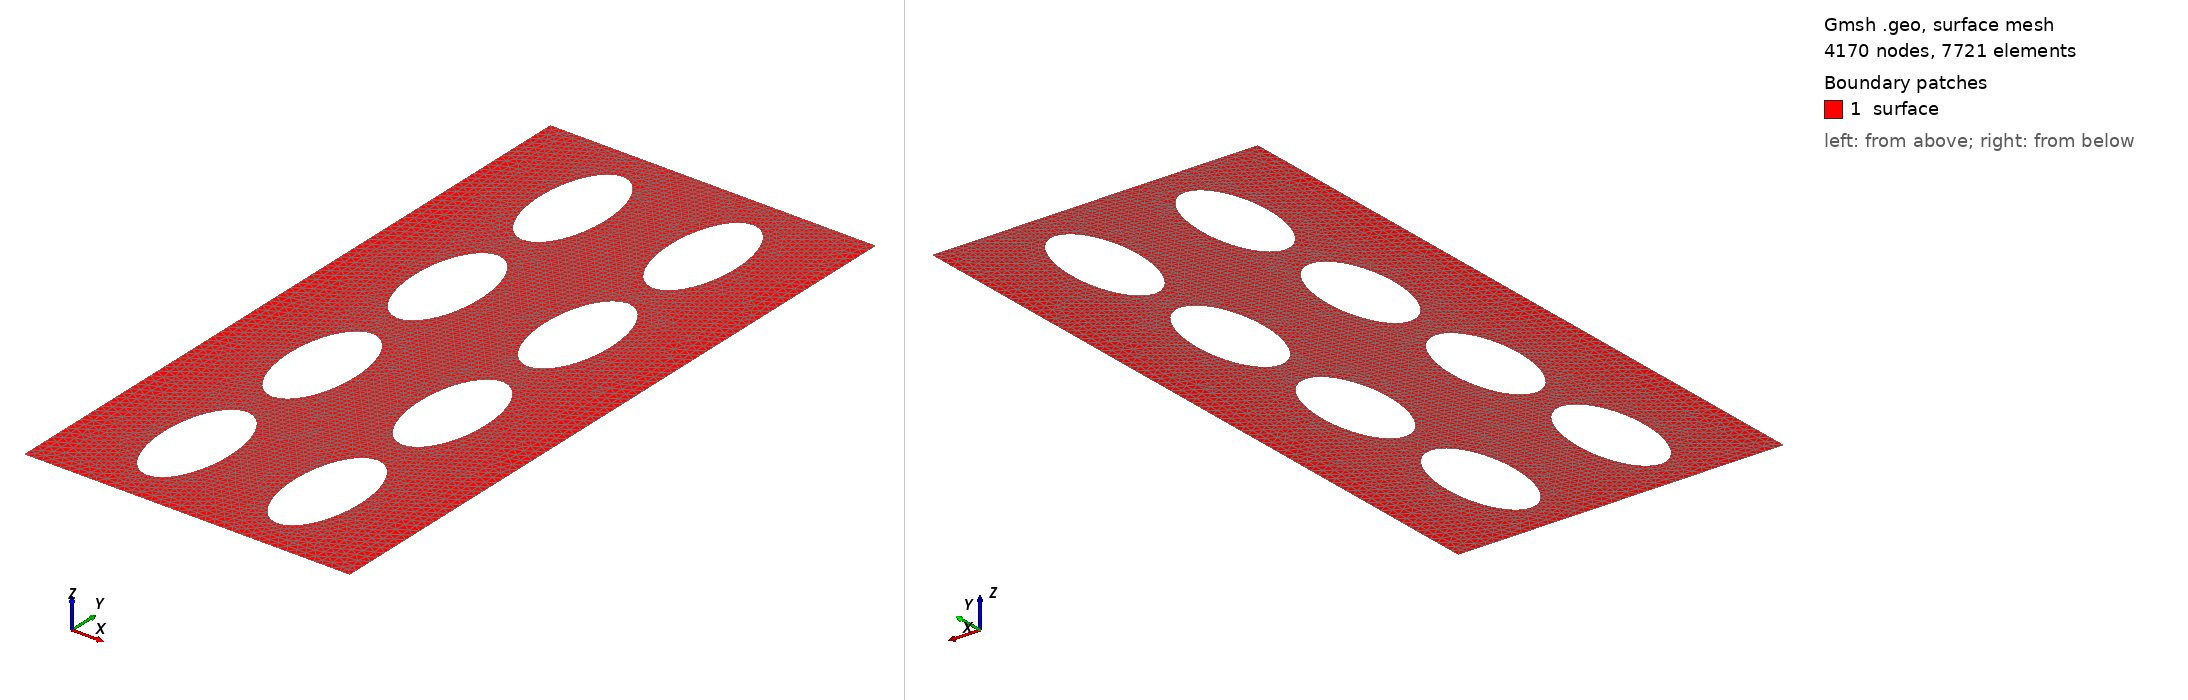

Gmsh geometry script, surface-meshed: 4170 nodes, 7721 surface elements. Boundary patches (legend numbers): 1 surface. Left view from above one corner, right view from below the opposite corner. Legend entries are the model's physical surfaces. The drawing asked Gmsh for element sizes between 1% and 20% of the model's largest extent; the script's own settings can give other sizes.

=== DPFeliptico_DelgadoVertical_Local_(1.05e-3x0.50e-3)_2x4_obstaculos_1.4e-5&0.7e-5_mesh_21k_elem_1.0e-4_D_1.0e-4_L.geo (drawn) ===
lci = 0.000014; // quinas inferiores, 14% de rv
lcs = 0.000014; // quinas superiores, 14% de rv
le  = 0.000007; // elipse, 7% de rv

rh = 0.00005; // raio horizontal
rv = 0.00010; // raio vertical
Dh = 3*rh;
kh = 2*rh + rv; // permeabilidade horizontal
kv = 2*rv + rh; // permeabilidade vertical
xc = 3.0*rh; // x centro da 1a. elipse
yc = 3.0*rh; // y centro da 1a. elipse

nh = 2; // total de obstaculos horizontais
nv = 4; // total de obstaculos verticais

Lx = 2*xc + (nh-1)*kh; // comprimento da malha
Ly = yc + (nv-1)*kv + Dh; // largura da malha
//+
Point(1) = {         0,  0, 0, lci};
Point(2) = {        Lx,  0, 0, lci};
Point(3) = {        Lx, Ly, 0, lcs};
Point(4) = {  Lx-xc+rh, Ly, 0, le };
Point(5) = {     xc-rh, Ly, 0, le };
Point(6) = {         0, Ly, 0, lcs};
//+
Line(1) = {1, 2};
Line(2) = {2, 3};
Line(3) = {3, 4};
Line(4) = {4, 5};
Line(5) = {5, 6};
Line(6) = {6, 1};

Curve Loop(1) = {3, 4, 5, 6, 1, 2};

// elipses horizontais (nh) e verticais (nv)
count=0;counte=0;countl=2;
For h In {0:nh-1}
 For v In {0:nv-1}
  //+
  Point(7+count)  = {   xc+kh*(h),    yc+kv*(v), 0, le};  // centro da elipse
  Point(8+count)  = {xc+rh+kh*(h),    yc+kv*(v), 0, le};  // direita da elipse
  Point(9+count)  = {   xc+kh*(h), yc+rv+kv*(v), 0, le};  // cima da elipse
  Point(10+count) = {xc-rh+kh*(h),    yc+kv*(v), 0, le};  // esquerda da elipse
  Point(11+count) = {   xc+kh*(h), yc-rv+kv*(v), 0, le};  // baixo da elipse
  //+
  Ellipse(7+(counte))  = {9+count, 7+count, 7+count, 8+count}; // Faz arco eliptico com dois pontos e um centro
  Ellipse(8+(counte))  = {8+count, 7+count, 7+count, 11+count};
  Ellipse(9+(counte))  = {11+count, 7+count, 7+count, 10+count};
  Ellipse(10+(counte)) = {10+count, 7+count, 7+count, 9+count}; 

  Curve Loop(countl) = {10+counte, 7+counte, 8+counte, 9+counte};
  count+=5;counte+=4;countl+=1;
 EndFor
EndFor

Plane Surface(1) = {1:countl-1};

//+
Physical Line("inferior", 1)  = {1};
Physical Line("superior", 2)  = {3,4,5};
Physical Line("esquerda", 3)  = {6};
Physical Line("direita", 4)   = {2};
Physical Line("obstaculo1", 5) = {7+0*nv*4:1*nv*4+6};
Physical Line("obstaculo2", 6) = {7+1*nv*4:2*nv*4+6};
Physical Line("obstaculo3", 7) = {7+2*nv*4:3*nv*4+6};
Physical Line("obstaculo4", 8) = {7+3*nv*4:4*nv*4+6};
Physical Surface("surface") = {1};
